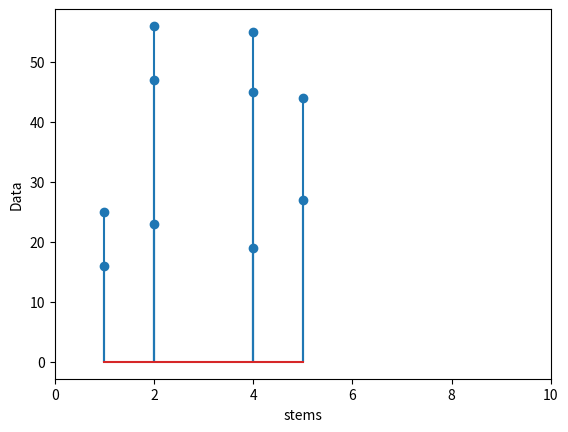

This figure's Python source:
"""https://www.youtube.com/watch?v=1-R5b3dTvhs
import sys
import stemgraphic

data = {5.5,5.5,5.1,5.1,4.9,6.6,5.5,5.6,6.7,6.9,5.2,7.2,7.4,6.7,7.2,5.1,5.6,6.0,5.8,5.7,5.2,4.9,5.3,5.8,4.8,5.7,5.3}
stemgraphic.stem_graphic(data, scale = 27)"""

import matplotlib.pyplot as plt 
  
data = [16, 25, 47, 56, 23, 45, 19, 55, 44, 27] 
stems = [1, 1, 2, 2, 2, 4, 4, 4, 5, 5] 
  
plt.ylabel('Data')   
  
plt.xlabel('stems')   
  
plt.xlim(0, 10)   
  
plt.stem(stems, data) 

